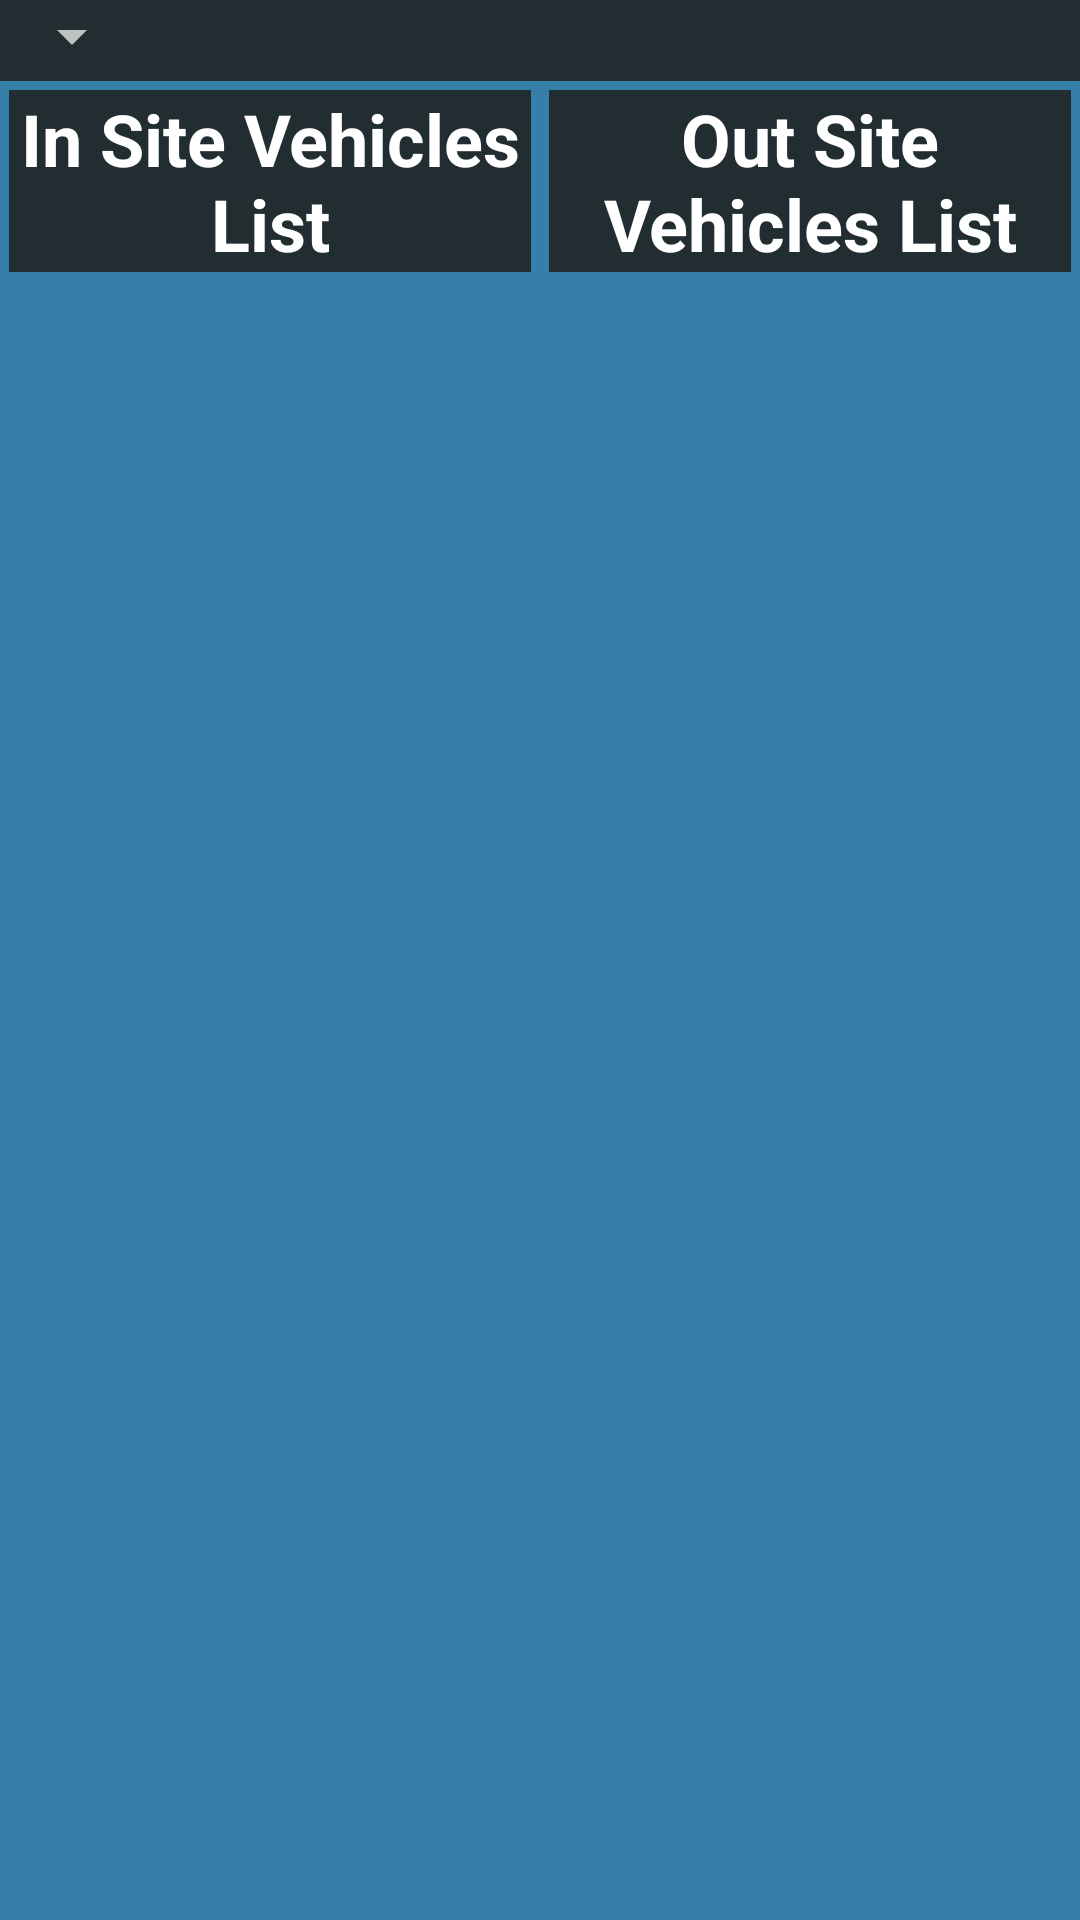

Here is an Android app screen rendered from its layout file. Give the layout XML and the strings, colors and styles it references.
<!-- AndroidManifest.xml: application theme AppTheme -->
<!-- res/layout/activity_destination_site.xml -->
<LinearLayout xmlns:android="http://schemas.android.com/apk/res/android"
    xmlns:tools="http://schemas.android.com/tools"
    android:layout_width="fill_parent"
    android:layout_height="wrap_content"
    android:orientation="vertical"
    tools:context="com.example.raafat.activities.OrginSiteActivity">

    <RelativeLayout
        android:layout_width="fill_parent"
        android:layout_height="wrap_content">
        <Spinner
            android:id="@+id/selectSiteSpinner"
            android:layout_width="wrap_content"
            android:layout_height="wrap_content"
            android:layout_alignParentTop="true"
            android:layout_alignParentLeft="true"/>

        <TextView
            android:id="@+id/workShiftTV"
            android:layout_width="wrap_content"
            android:layout_height="wrap_content"
            android:text="WorkShift"
            android:layout_alignParentRight="true"
            android:textSize="18dp"
            android:layout_centerVertical="true"
            android:layout_marginRight="10dp"
            android:visibility="invisible"/>
        <TextView
            android:id="@+id/workShiftTv1"
            android:layout_width="wrap_content"
            android:layout_height="wrap_content"
            android:layout_toLeftOf="@id/workShiftTV"
            android:text="Work Shift : "
            android:layout_centerVertical="true"
            android:layout_marginRight="5dp"
            android:textColor="@color/primaryColor"
            android:textStyle="bold"
            android:textSize="20dp"
            android:visibility="invisible"/>


    </RelativeLayout>

    <LinearLayout
        android:layout_width="match_parent"
        android:layout_height="match_parent"
        android:background="@color/primaryColor"
        android:orientation="horizontal"
        android:weightSum="100">

        <LinearLayout
            android:layout_width="2dp"
            android:layout_height="wrap_content"
            android:layout_weight="50"
            android:orientation="vertical"
            android:padding="3dp">

            <TextView
                android:layout_width="fill_parent"
                android:layout_height="wrap_content"
                android:background="@drawable/header_background"
                android:gravity="center"
                android:text="In Site Vehicles List"
                android:textColor="#fff"
                android:textSize="24sp"
                android:textStyle="bold"
                android:layout_marginBottom="3dp"/>

            <ListView
                android:id="@+id/orginSiteInLV"
                android:layout_width="fill_parent"
                android:layout_height="wrap_content"
                android:background="#ff272727" />
        </LinearLayout>

        <LinearLayout
            android:layout_width="2dp"
            android:layout_height="wrap_content"
            android:layout_weight="50"
            android:orientation="vertical"
            android:padding="3dp">

            <TextView
                android:layout_width="fill_parent"
                android:layout_height="wrap_content"
                android:background="@drawable/header_background"
                android:gravity="center"
                android:text="Out Site Vehicles List"
                android:textColor="#fff"
                android:textSize="24sp"
                android:textStyle="bold"
                android:layout_marginBottom="3dp"/>

            <ListView
                android:id="@+id/orginSiteOutLV"
                android:layout_width="fill_parent"
                android:layout_height="wrap_content"
                android:background="#ff272727" />
        </LinearLayout>

    </LinearLayout>
</LinearLayout>
<!-- resources referenced by this layout -->
<resources>
  <color name="primaryColor">#367fa9</color>
  <!-- drawable header_background (drawable) -->
  <?xml version="1.0" encoding="utf-8"?>
  <shape xmlns:android="http://schemas.android.com/apk/res/android">
          
      <gradient
          android:angle="270"
          android:centerColor="#222d32"
          android:endColor="#222d32"
          android:startColor="#222d32" />
          
  
  </shape>
  <style name="AppTheme" parent="Theme.AppCompat">
  
          <item name="colorPrimary">#2196F3</item>
          <item name="colorPrimaryDark">#1565C0</item>
          <item name="android:windowActionBar">true</item>
          <item name="android:windowBackground">@drawable/header_background</item>
  
      </style>
</resources>
